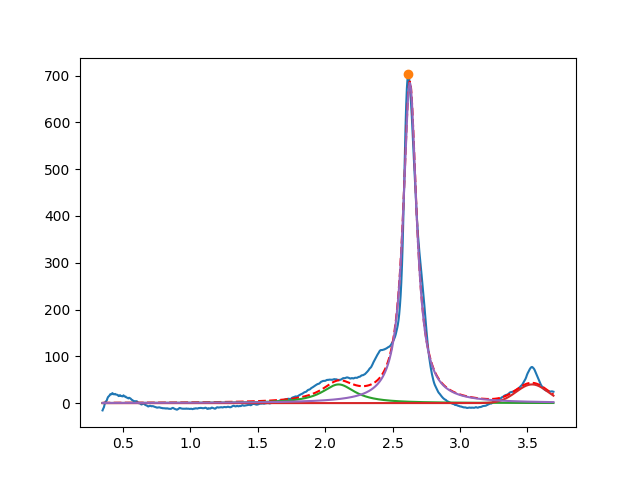

Data behind this chart, as committed beside it:
2.099999999999999645e+00, 3.999999999999999289e+01, 2.999999999999999334e-01, 4.444122925954663284e-15
3.534345908403464076e+00, 3.999999999999999289e+01, 2.758759243442150400e-01, 9.999999999999998890e-01
2.628186454000291050e+00, 6.846875178161334361e+02, 1.203831387122886454e-01, 1.290837646631014016e-18
